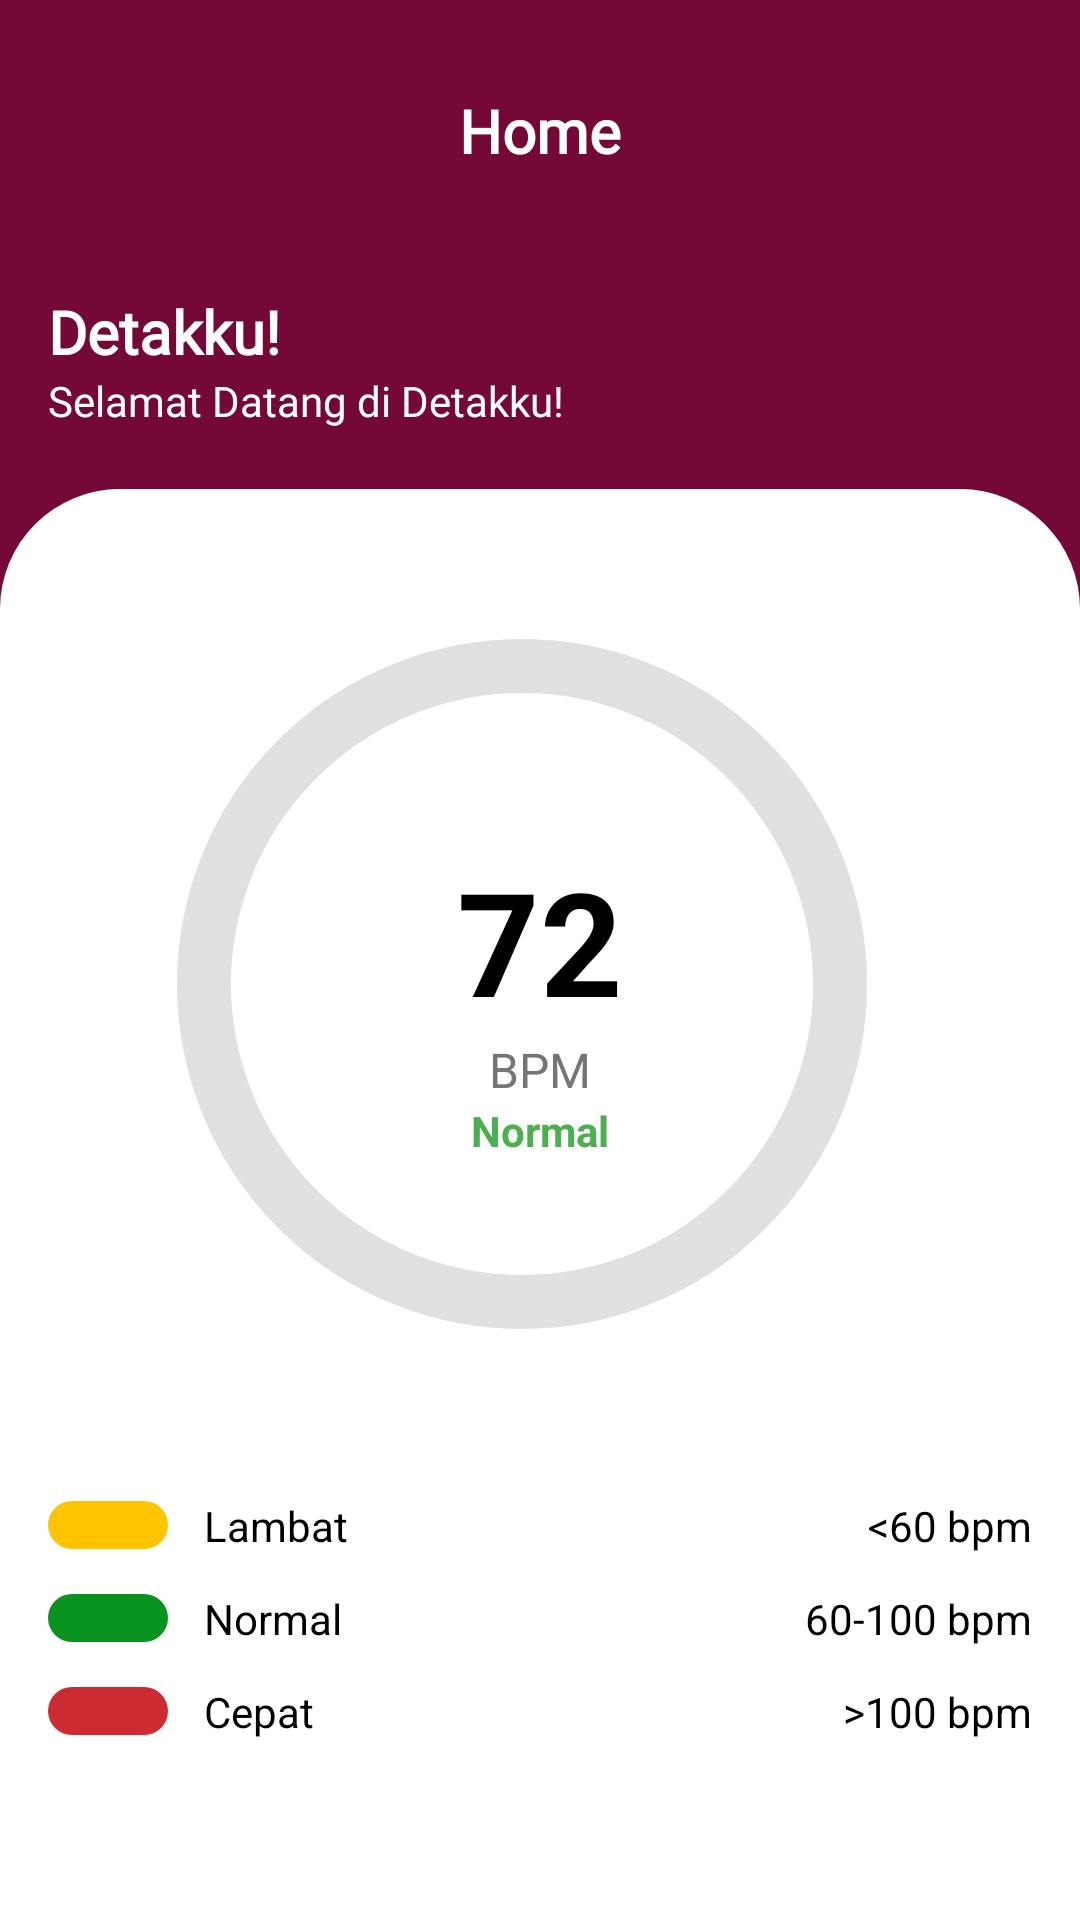

This screen was rendered from an Android layout file. Write that file and the resources it references.
<!-- AndroidManifest.xml: application theme Theme.Detakku -->
<!-- res/layout/fragment_home.xml -->
<?xml version="1.0" encoding="utf-8"?>
<LinearLayout
    xmlns:android="http://schemas.android.com/apk/res/android"
    xmlns:app="http://schemas.android.com/apk/res-auto"
    xmlns:tools="http://schemas.android.com/tools"
    android:layout_width="match_parent"
    android:layout_height="match_parent"
    android:background="@color/darkRed"
    android:orientation="vertical"
    tools:context=".HomeFragment"
    android:clipToPadding="false">

    <FrameLayout
        android:layout_width="match_parent"
        android:layout_height="wrap_content"
        android:layout_marginTop="30dp"
        android:layout_marginBottom="40dp"
        android:paddingStart="16dp"
        android:paddingEnd="16dp">

        
        <TextView
            android:id="@+id/tvHomeTitle"
            android:layout_width="wrap_content"
            android:layout_height="wrap_content"
            android:layout_gravity="center"
            android:text="Home"
            android:textColor="@color/white"
            android:textSize="20sp"
            android:textStyle="bold"
            android:fontFamily="@font/poppins_regular"/>

    </FrameLayout>

    <TextView
        android:id="@+id/tvGreeting"
        android:layout_width="wrap_content"
        android:layout_height="wrap_content"
        android:text="Detakku!"
        android:textSize="20sp"
        android:textStyle="bold"
        android:textColor="@android:color/white"
        android:fontFamily="@font/poppins_regular"
        android:layout_marginStart="16dp"/>

    <TextView
        android:id="@+id/tvWelcome"
        android:layout_width="wrap_content"
        android:layout_height="wrap_content"
        android:text="Selamat Datang di Detakku!"
        android:textSize="14sp"
        android:textColor="@android:color/white"
        android:layout_marginBottom="20dp"
        android:fontFamily="@font/poppins_regular"
        android:layout_marginStart="16dp"/>

    <ScrollView
        android:layout_width="match_parent"
        android:layout_height="match_parent"
        android:background="@drawable/bg_rounded_white"
        android:fillViewport="true">

        <LinearLayout
            android:layout_width="match_parent"
            android:layout_height="wrap_content"
            android:orientation="vertical"
            android:paddingTop="30dp">

            <FrameLayout
                android:layout_width="250dp"
                android:layout_height="250dp"
                android:layout_gravity="center"
                android:layout_marginTop="16dp">

                <com.google.android.material.progressindicator.CircularProgressIndicator
                    android:id="@+id/circularBpm"
                    android:layout_width="match_parent"
                    android:layout_height="match_parent"
                    android:indeterminate="false"
                    app:indicatorSize="230dp"
                    app:trackThickness="18dp"
                    app:indicatorColor="#E53935"
                    app:trackColor="#E0E0E0"
                    app:indicatorDirectionCircular="clockwise"/>

                <LinearLayout
                    android:layout_width="wrap_content"
                    android:layout_height="wrap_content"
                    android:layout_gravity="center"
                    android:orientation="vertical"
                    android:gravity="center">

                    <TextView
                        android:id="@+id/txtBpm"
                        android:layout_width="wrap_content"
                        android:layout_height="wrap_content"
                        android:text="72"
                        android:textSize="48sp"
                        android:textStyle="bold"
                        android:textColor="@android:color/black"/>

                    <TextView
                        android:layout_width="wrap_content"
                        android:layout_height="wrap_content"
                        android:text="BPM"
                        android:textSize="16sp"
                        android:textColor="#757575"/>

                    <TextView
                        android:id="@+id/txtStatus"
                        android:layout_width="wrap_content"
                        android:layout_height="wrap_content"
                        android:text="Normal"
                        android:textSize="14sp"
                        android:textStyle="bold"
                        android:textColor="#4CAF50"/>

                </LinearLayout>

            </FrameLayout>

            
            <LinearLayout
                android:layout_width="match_parent"
                android:layout_height="wrap_content"
                android:orientation="vertical"
                android:padding="16dp"
                android:layout_marginTop="24dp">

                
                <LinearLayout
                    android:layout_width="match_parent"
                    android:layout_height="wrap_content"
                    android:orientation="horizontal"
                    android:gravity="center_vertical"
                    android:layout_marginBottom="12dp">

                    <View
                        android:layout_width="40dp"
                        android:layout_height="16dp"
                        android:background="@drawable/bg_indicator_yellow"/>

                    <TextView
                        android:layout_width="0dp"
                        android:layout_height="wrap_content"
                        android:layout_marginStart="12dp"
                        android:layout_weight="1"
                        android:text="Lambat"
                        android:textSize="14sp"
                        android:textColor="@color/black"/>

                    <TextView
                        android:layout_width="wrap_content"
                        android:layout_height="wrap_content"
                        android:text="&lt;60 bpm"
                        android:textSize="14sp"
                        android:textColor="@color/black"/>
                </LinearLayout>

                
                <LinearLayout
                    android:layout_width="match_parent"
                    android:layout_height="wrap_content"
                    android:orientation="horizontal"
                    android:gravity="center_vertical"
                    android:layout_marginBottom="12dp">

                    <View
                        android:layout_width="40dp"
                        android:layout_height="16dp"
                        android:background="@drawable/bg_indicator_green"/>

                    <TextView
                        android:layout_width="0dp"
                        android:layout_height="wrap_content"
                        android:layout_marginStart="12dp"
                        android:layout_weight="1"
                        android:text="Normal"
                        android:textSize="14sp"
                        android:textColor="@color/black"/>

                    <TextView
                        android:layout_width="wrap_content"
                        android:layout_height="wrap_content"
                        android:text="60-100 bpm"
                        android:textSize="14sp"
                        android:textColor="@color/black"/>
                </LinearLayout>

                
                <LinearLayout
                    android:layout_width="match_parent"
                    android:layout_height="wrap_content"
                    android:orientation="horizontal"
                    android:gravity="center_vertical">

                    <View
                        android:layout_width="40dp"
                        android:layout_height="16dp"
                        android:background="@drawable/bg_indicator_red"/>

                    <TextView
                        android:layout_width="0dp"
                        android:layout_height="wrap_content"
                        android:layout_marginStart="12dp"
                        android:layout_weight="1"
                        android:text="Cepat"
                        android:textSize="14sp"
                        android:textColor="@color/black"/>

                    <TextView
                        android:layout_width="wrap_content"
                        android:layout_height="wrap_content"
                        android:text="&gt;100 bpm"
                        android:textSize="14sp"
                        android:textColor="@color/black"/>
                </LinearLayout>

            </LinearLayout>

        </LinearLayout>
    </ScrollView>

</LinearLayout>
<!-- resources referenced by this layout -->
<resources>
  <color name="black">#FF000000</color>
  <color name="darkRed">#740938</color>
  <color name="white">#FFFFFFFF</color>
  <!-- drawable bg_indicator_green (drawable) -->
  <shape xmlns:android="http://schemas.android.com/apk/res/android"
      android:shape="rectangle">
      <solid android:color="@color/normal_color"/>
      <corners android:radius="50dp"/>
  </shape>
  <!-- drawable bg_indicator_red (drawable) -->
  <shape xmlns:android="http://schemas.android.com/apk/res/android"
      android:shape="rectangle">
      <solid android:color="@color/fast_color"/>
      <corners android:radius="50dp"/>
  </shape>
  <!-- drawable bg_indicator_yellow (drawable) -->
  <shape xmlns:android="http://schemas.android.com/apk/res/android"
      android:shape="rectangle">
      <solid android:color="@color/slow_color"/>
      <corners android:radius="50dp"/>
  </shape>
  <!-- drawable bg_rounded_white (drawable) -->
  <?xml version="1.0" encoding="utf-8"?>
  <shape xmlns:android="http://schemas.android.com/apk/res/android"
      android:shape="rectangle">
      <solid android:color="@android:color/white"/>
      <corners android:topLeftRadius="40dp" android:topRightRadius="40dp"/>
  </shape>
  <style name="Theme.Detakku" parent="Base.Theme.Detakku" />
  <color name="normal_color">#089320</color>
  <color name="fast_color">#CC2B31</color>
  <color name="slow_color">#FFC400</color>
  <style name="Base.Theme.Detakku" parent="Theme.Material3.DayNight.NoActionBar">
          
          <item name="colorPrimary">@color/darkRed</item>
          <item name="colorPrimaryVariant">@color/darkRed</item>
          <item name="android:colorBackground">@android:color/white</item>
          <item name="actionBarStyle">@style/MyActionBarStyle</item>
          <item name="bottomNavigationStyle">@style/CustomBottomNavigation</item>
      </style>
  <style name="MyActionBarStyle" parent="Widget.AppCompat.ActionBar">
          <item name="background">@color/white</item>
      </style>
  <style name="CustomBottomNavigation" parent="Widget.Material3.BottomNavigationView">
          <item name="android:background">@color/darkRed</item>
          <item name="itemRippleColor">@android:color/transparent</item>
          <item name="itemActiveIndicatorStyle">@style/NoActiveIndicator</item>
  
          <item name="itemIconTint">@color/color_nav_item</item>
          <item name="itemTextColor">@color/color_nav_item</item>
      </style>
  <style name="NoActiveIndicator">
          <item name="android:color">@android:color/transparent</item>
          <item name="android:shape">rectangle</item>
      </style>
</resources>
